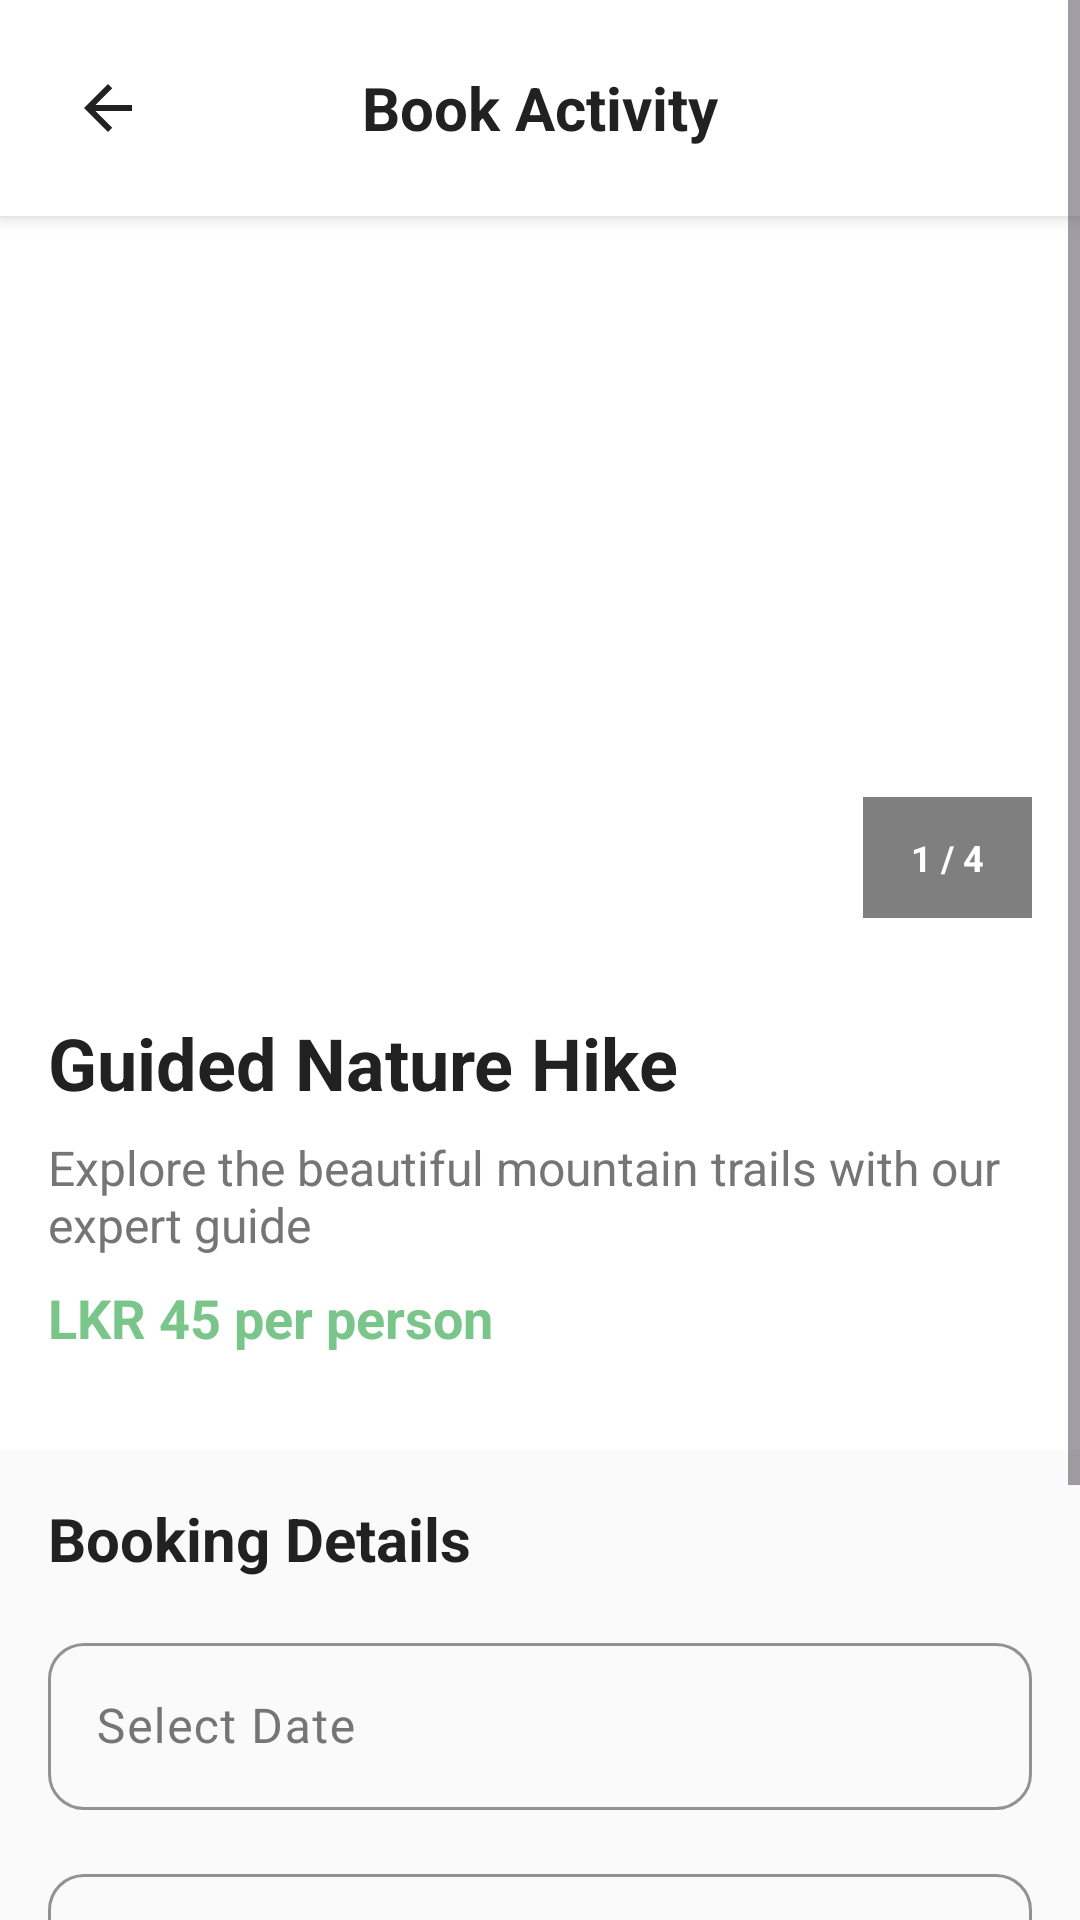

Produce the Android XML layout that renders to this screen, including the resource entries it uses.
<!-- AndroidManifest.xml: application theme Theme.EcoStayApp -->
<!-- res/layout/activity_activity_booking.xml -->
<?xml version="1.0" encoding="utf-8"?>
<ScrollView xmlns:android="http://schemas.android.com/apk/res/android"
    xmlns:app="http://schemas.android.com/apk/res-auto"
    android:layout_width="match_parent"
    android:layout_height="match_parent"
    android:background="@color/background_white">

    <LinearLayout
        android:layout_width="match_parent"
        android:layout_height="wrap_content"
        android:orientation="vertical">

        
        <LinearLayout
            android:layout_width="match_parent"
            android:layout_height="wrap_content"
            android:orientation="horizontal"
            android:gravity="center_vertical"
            android:padding="16dp"
            android:background="@color/background_white"
            android:elevation="4dp">

            <ImageView
                android:id="@+id/btnBack"
                android:layout_width="40dp"
                android:layout_height="40dp"
                android:src="@drawable/ic_back_arrow"
                android:tint="@color/text_primary"
                android:background="?attr/selectableItemBackgroundBorderless"
                android:padding="8dp"
                android:clickable="true"
                android:focusable="true"
                android:contentDescription="Back" />

            <TextView
                android:layout_width="0dp"
                android:layout_height="wrap_content"
                android:layout_weight="1"
                android:text="Book Activity"
                android:textSize="20sp"
                android:textStyle="bold"
                android:textColor="@color/text_primary"
                android:gravity="center" />

            <View
                android:layout_width="40dp"
                android:layout_height="1dp" />

        </LinearLayout>

        
        <androidx.constraintlayout.widget.ConstraintLayout
            android:layout_width="match_parent"
            android:layout_height="250dp">

            <androidx.viewpager2.widget.ViewPager2
                android:id="@+id/viewPagerActivityImages"
                android:layout_width="match_parent"
                android:layout_height="match_parent"
                app:layout_constraintTop_toTopOf="parent"
                app:layout_constraintStart_toStartOf="parent"
                app:layout_constraintEnd_toEndOf="parent" />

            
            <LinearLayout
                android:id="@+id/layoutPageIndicator"
                android:layout_width="wrap_content"
                android:layout_height="wrap_content"
                android:orientation="horizontal"
                android:padding="8dp"
                android:background="#80000000"
                android:layout_margin="16dp"
                app:layout_constraintBottom_toBottomOf="parent"
                app:layout_constraintEnd_toEndOf="parent">

                <TextView
                    android:id="@+id/textViewPageIndicator"
                    android:layout_width="wrap_content"
                    android:layout_height="wrap_content"
                    android:text="1 / 4"
                    android:textColor="@color/white"
                    android:textSize="12sp"
                    android:textStyle="bold"
                    android:paddingHorizontal="8dp"
                    android:paddingVertical="4dp" />

            </LinearLayout>

        </androidx.constraintlayout.widget.ConstraintLayout>

        
        <LinearLayout
            android:layout_width="match_parent"
            android:layout_height="wrap_content"
            android:orientation="vertical"
            android:padding="16dp">

            <TextView
                android:id="@+id/textViewActivityName"
                android:layout_width="match_parent"
                android:layout_height="wrap_content"
                android:text="Guided Nature Hike"
                android:textSize="24sp"
                android:textStyle="bold"
                android:textColor="@color/text_primary"
                android:layout_marginBottom="8dp" />

            <TextView
                android:id="@+id/textViewActivityDescription"
                android:layout_width="match_parent"
                android:layout_height="wrap_content"
                android:text="Explore the beautiful mountain trails with our expert guide"
                android:textSize="16sp"
                android:textColor="@color/text_secondary"
                android:layout_marginBottom="8dp" />

            <TextView
                android:id="@+id/textViewPrice"
                android:layout_width="match_parent"
                android:layout_height="wrap_content"
                android:text="LKR 45 per person"
                android:textSize="18sp"
                android:textColor="@color/primary_color"
                android:textStyle="bold"
                android:layout_marginBottom="16dp" />

        </LinearLayout>

        
        <LinearLayout
            android:layout_width="match_parent"
            android:layout_height="wrap_content"
            android:orientation="vertical"
            android:padding="16dp"
            android:background="@color/background_light">

            <TextView
                android:layout_width="match_parent"
                android:layout_height="wrap_content"
                android:text="Booking Details"
                android:textSize="20sp"
                android:textStyle="bold"
                android:textColor="@color/text_primary"
                android:layout_marginBottom="16dp" />

            
            <com.google.android.material.textfield.TextInputLayout
                android:layout_width="match_parent"
                android:layout_height="wrap_content"
                android:layout_marginBottom="16dp"
                style="@style/EcoInputField">

                <com.google.android.material.textfield.TextInputEditText
                    android:id="@+id/edtDate"
                    android:layout_width="match_parent"
                    android:layout_height="wrap_content"
                    android:hint="Select Date"
                    android:inputType="none"
                    android:textSize="16sp"
                    android:focusable="false"
                    android:clickable="true" />

            </com.google.android.material.textfield.TextInputLayout>

            
            <com.google.android.material.textfield.TextInputLayout
                android:layout_width="match_parent"
                android:layout_height="wrap_content"
                android:layout_marginBottom="24dp"
                style="@style/EcoInputField">

                <com.google.android.material.textfield.TextInputEditText
                    android:id="@+id/edtParticipants"
                    android:layout_width="match_parent"
                    android:layout_height="wrap_content"
                    android:hint="Number of Participants"
                    android:inputType="number"
                    android:textSize="16sp" />

            </com.google.android.material.textfield.TextInputLayout>

            
            <TextView
                android:id="@+id/textViewTotalPrice"
                android:layout_width="match_parent"
                android:layout_height="wrap_content"
                android:text="Total: LKR 0.00"
                android:textSize="20sp"
                android:textStyle="bold"
                android:textColor="@color/primary_color"
                android:gravity="center"
                android:layout_marginBottom="24dp" />

            
            <Button
                android:id="@+id/btnBookNow"
                style="@style/EcoButton"
                android:layout_width="match_parent"
                android:layout_height="56dp"
                android:text="Book Now"
                android:textSize="16sp"
                android:textStyle="bold" />

            
            <ProgressBar
                android:id="@+id/progressBar"
                android:layout_width="wrap_content"
                android:layout_height="wrap_content"
                android:layout_gravity="center"
                android:layout_marginTop="16dp"
                android:visibility="gone" />

        </LinearLayout>

    </LinearLayout>

</ScrollView>
<!-- resources referenced by this layout -->
<resources>
  <color name="background_light">#FAFAFA</color>
  <color name="background_white">#FFFFFF</color>
  <color name="primary_color">#7AC58A</color>
  <color name="text_primary">#212121</color>
  <color name="text_secondary">#757575</color>
  <color name="white">#FFFFFFFF</color>
  <!-- drawable ic_back_arrow (drawable) -->
  <?xml version="1.0" encoding="utf-8"?>
  <vector xmlns:android="http://schemas.android.com/apk/res/android"
      android:width="24dp"
      android:height="24dp"
      android:viewportWidth="24"
      android:viewportHeight="24">
      
      <path
          android:fillColor="#000000"
          android:pathData="M20,11H7.83l5.59,-5.59L12,4l-8,8 8,8 1.41,-1.41L7.83,13H20v-2z" />
  </vector>
  <style name="EcoButton" parent="Widget.Material3.Button">
          <item name="backgroundTint">@color/primary_color</item>
          <item name="android:textColor">@color/white</item>
          <item name="cornerRadius">12dp</item>
          <item name="android:textSize">16sp</item>
          <item name="android:textStyle">bold</item>
          <item name="android:textAllCaps">false</item>
      </style>
  <style name="EcoInputField" parent="Widget.Material3.TextInputLayout.OutlinedBox">
          <item name="boxStrokeColor">@color/divider_color</item>
          <item name="hintTextColor">@color/text_secondary</item>
          <item name="android:textColorHint">@color/text_secondary</item>
          <item name="boxCornerRadiusTopStart">12dp</item>
          <item name="boxCornerRadiusTopEnd">12dp</item>
          <item name="boxCornerRadiusBottomStart">12dp</item>
          <item name="boxCornerRadiusBottomEnd">12dp</item>
      </style>
  <style name="Theme.EcoStayApp" parent="Base.Theme.EcoStayApp" />
  <color name="divider_color">#E0E0E0</color>
  <style name="Base.Theme.EcoStayApp" parent="Theme.Material3.DayNight.NoActionBar">
          <item name="colorPrimary">@color/primary_color</item>
          <item name="colorPrimaryVariant">@color/primary_dark</item>
          <item name="colorOnPrimary">@color/white</item>
          <item name="colorSecondary">@color/accent_color</item>
          <item name="colorOnSecondary">@color/white</item>
          <item name="android:colorBackground">@color/background_white</item>
          <item name="colorOnBackground">@color/text_primary</item>
          <item name="colorSurface">@color/background_white</item>
          <item name="colorOnSurface">@color/text_primary</item>
          <item name="colorError">@color/error_color</item>
          <item name="colorOnError">@color/white</item>
      </style>
  <color name="primary_dark">#5A9B6B</color>
  <color name="accent_color">#7AC58A</color>
  <color name="error_color">#F44336</color>
</resources>
